Run: headless pygame with SDL's dummy video driver; simulated clock (each Clock.tick advances the game by its frame time, no real sleeping); random seed 0; keys injected as events and as key.get_pressed() state; no mouse input.
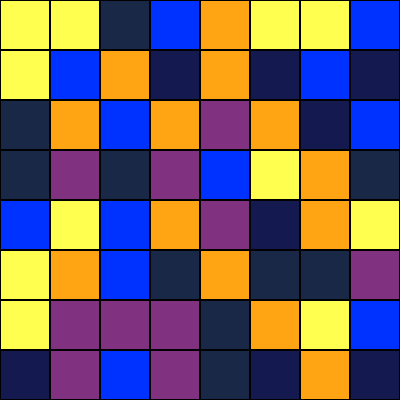
Frame 1 of 4 · flips 1–60 · no input
Frame 2 of 4 · flips 61–180 · tapped SPACE, RETURN · held RIGHT (→), D · screen unchanged from frame 1, image omitted
Frame 3 of 4 · flips 181–300 · held DOWN (↓), S · screen unchanged from frame 2, image omitted
Frame 4 of 4 · flips 301–420 · held LEFT (←), A, UP (↑), W · screen unchanged from frame 3, image omitted

The pygame program that drew these frames:

import pygame
import random

# Initialisation de Pygame
pygame.init()

# Constantes
SCREEN_WIDTH = 400
SCREEN_HEIGHT = 400
GRID_SIZE = 8
TILE_SIZE = SCREEN_WIDTH // GRID_SIZE
COLORS = [(25, 40, 70), (20, 25, 80), (0, 50, 255), (255, 255, 80), (255, 165, 20), (128, 50, 128)]

# Création de l'écran
screen = pygame.display.set_mode((SCREEN_WIDTH, SCREEN_HEIGHT))
pygame.display.set_caption("Candy Crush ")

# Fonction pour créer la grille
def create_grid():
    return [[random.choice(COLORS) for _ in range(GRID_SIZE)] for _ in range(GRID_SIZE)]

# Fonction pour dessiner la grille
def draw_grid(grid):
    for y in range(GRID_SIZE):
        for x in range(GRID_SIZE):
            pygame.draw.rect(screen, grid[y][x], (x * TILE_SIZE, y * TILE_SIZE, TILE_SIZE, TILE_SIZE))
            pygame.draw.rect(screen, (0, 0, 0), (x * TILE_SIZE, y * TILE_SIZE, TILE_SIZE, TILE_SIZE), 1)

# Boucle principale
def main():
    grid = create_grid()
    running = True

    while running:
        for event in pygame.event.get():
            if event.type == pygame.QUIT:
                running = False

        screen.fill((25, 25, 25))  # Remplir l'écran de violet
        draw_grid(grid)  # Dessiner la grille
        pygame.display.flip()  # Mettre à jour l'écran

    pygame.quit()

if __name__ == "__main__":
    main()
